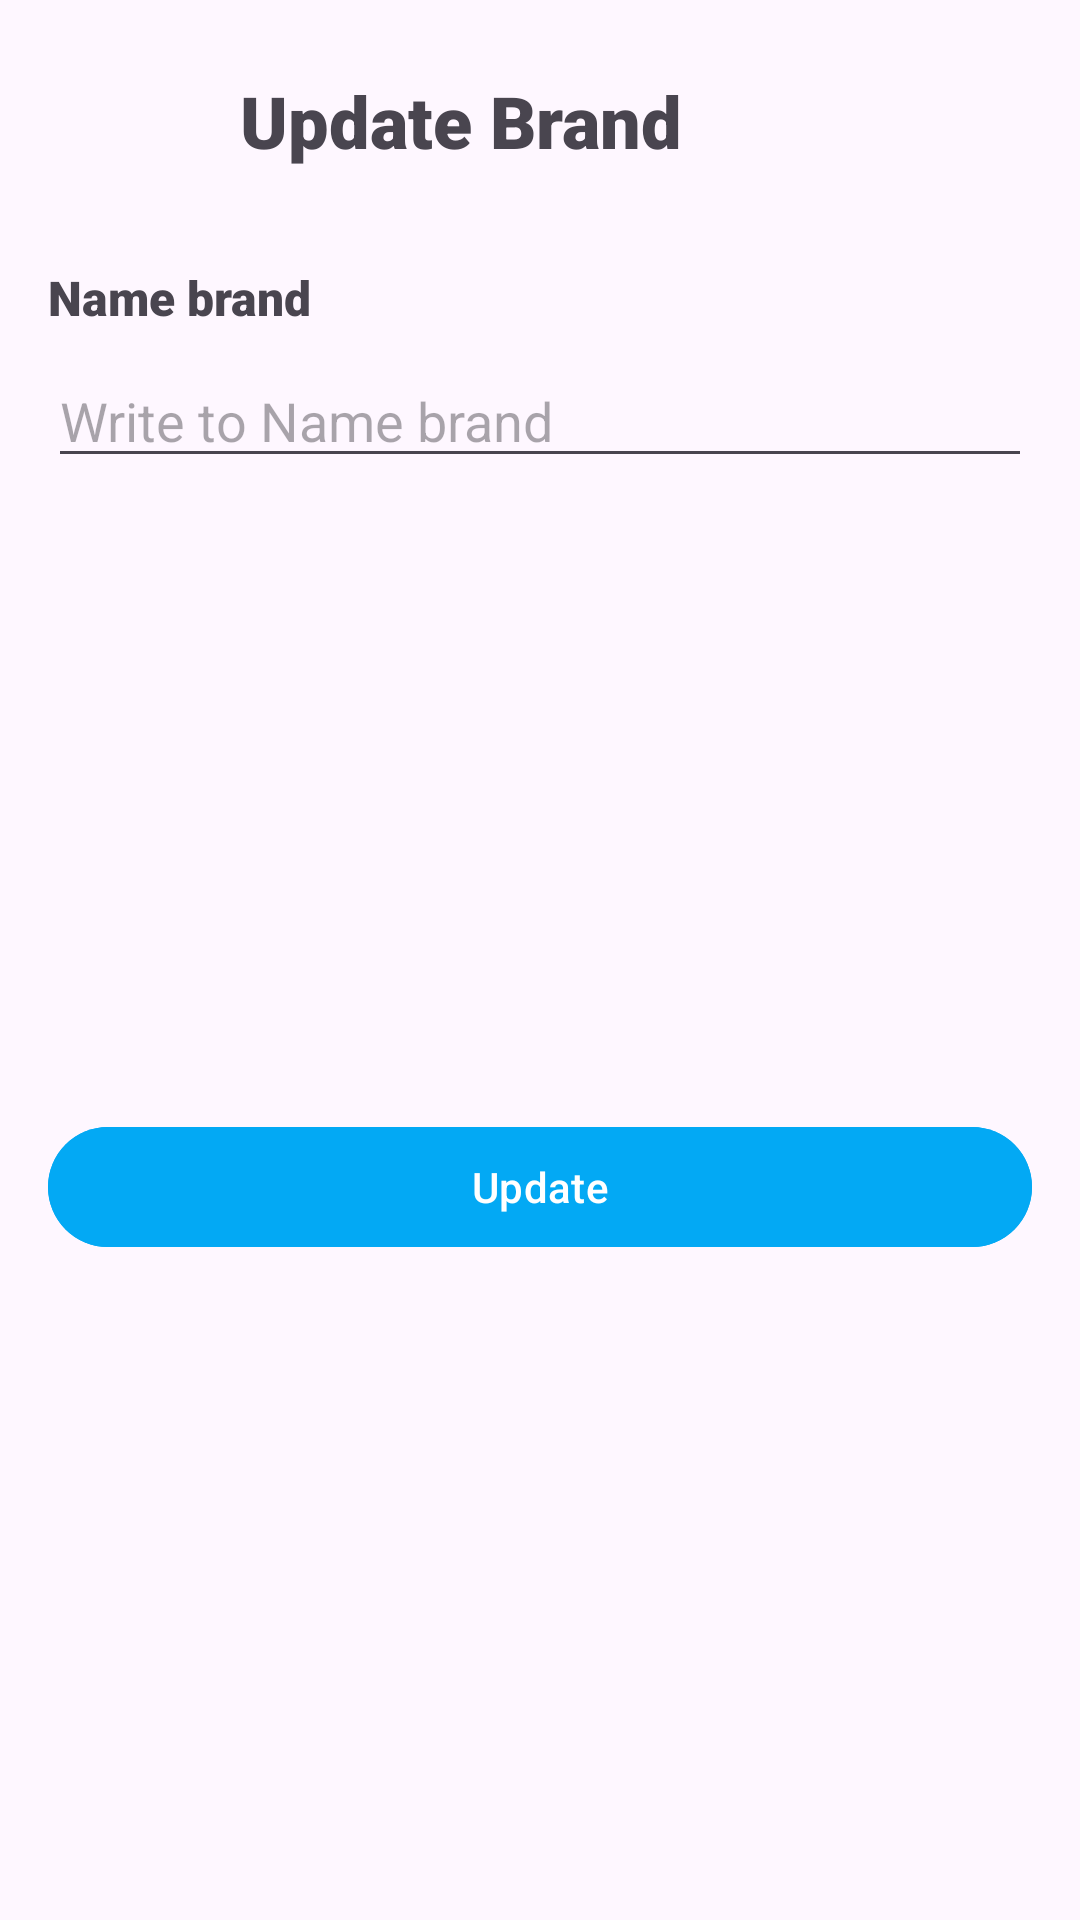

Layout XML and referenced resources for this Android screen:
<!-- AndroidManifest.xml: application theme Theme.TestBundle -->
<!-- res/layout/activity_update_brand.xml -->
<?xml version="1.0" encoding="utf-8"?>
<ScrollView xmlns:android="http://schemas.android.com/apk/res/android"
    xmlns:app="http://schemas.android.com/apk/res-auto"
    android:layout_width="match_parent"
    android:layout_height="match_parent"
    android:fillViewport="true">

    <androidx.constraintlayout.widget.ConstraintLayout
        android:layout_width="match_parent"
        android:layout_height="wrap_content"
        android:padding="16dp">

        
        <ImageButton
            android:id="@+id/btnArrowBack"
            android:layout_width="48dp"
            android:layout_height="48dp"
            android:background="?attr/selectableItemBackgroundBorderless"
            android:src="@drawable/arrow_ic"

            app:layout_constraintStart_toStartOf="parent"
            app:layout_constraintTop_toTopOf="parent" />

        
        <TextView
            android:id="@+id/textView"
            android:layout_width="0dp"
            android:layout_height="wrap_content"
            android:layout_marginStart="16dp"
            android:layout_marginTop="8dp"
            android:fontFamily="sans-serif-black"
            android:text="@string/update_brand"
            android:textSize="24sp"
            app:layout_constraintEnd_toEndOf="parent"
            app:layout_constraintStart_toEndOf="@id/btnArrowBack"
            app:layout_constraintTop_toTopOf="parent" />

        
        <TextView
            android:id="@+id/textView31"
            android:layout_width="0dp"
            android:layout_height="wrap_content"
            android:layout_marginTop="32dp"
            android:fontFamily="sans-serif-black"
            android:text="@string/name_brand"
            android:textSize="16sp"
            app:layout_constraintEnd_toEndOf="parent"
            app:layout_constraintStart_toStartOf="parent"
            app:layout_constraintTop_toBottomOf="@id/textView" />

        
        <EditText
            android:id="@+id/etNameBrand"
            android:layout_width="0dp"
            android:layout_height="wrap_content"
            android:layout_marginTop="8dp"
            android:hint="@string/write_to_name_brand"
            android:inputType="text"
            android:maxLines="1"
            app:layout_constraintEnd_toEndOf="parent"
            app:layout_constraintStart_toStartOf="parent"
            app:layout_constraintTop_toBottomOf="@+id/textView31" />

        
        <Button
            android:id="@+id/btnUpdate"
            android:layout_width="0dp"
            android:layout_height="48dp"
            android:layout_marginTop="32dp"
            android:layout_marginBottom="24dp"
            android:backgroundTint="@color/blue"
            android:text="@string/update"
            android:textColor="@android:color/white"
            app:layout_constraintBottom_toBottomOf="parent"
            app:layout_constraintEnd_toEndOf="parent"
            app:layout_constraintStart_toStartOf="parent"
            app:layout_constraintTop_toBottomOf="@id/etNameBrand" />

    </androidx.constraintlayout.widget.ConstraintLayout>
</ScrollView>
<!-- resources referenced by this layout -->
<resources>
  <color name="blue">#03A9F4</color>
  <string name="name_brand">Name brand</string>
  <string name="update">Update</string>
  <string name="update_brand">Update Brand</string>
  <string name="write_to_name_brand">Write to Name brand</string>
  <style name="Theme.TestBundle" parent="Base.Theme.TestBundle" />
  <style name="Base.Theme.TestBundle" parent="Theme.Material3.DayNight.NoActionBar">
          
          
      </style>
</resources>
